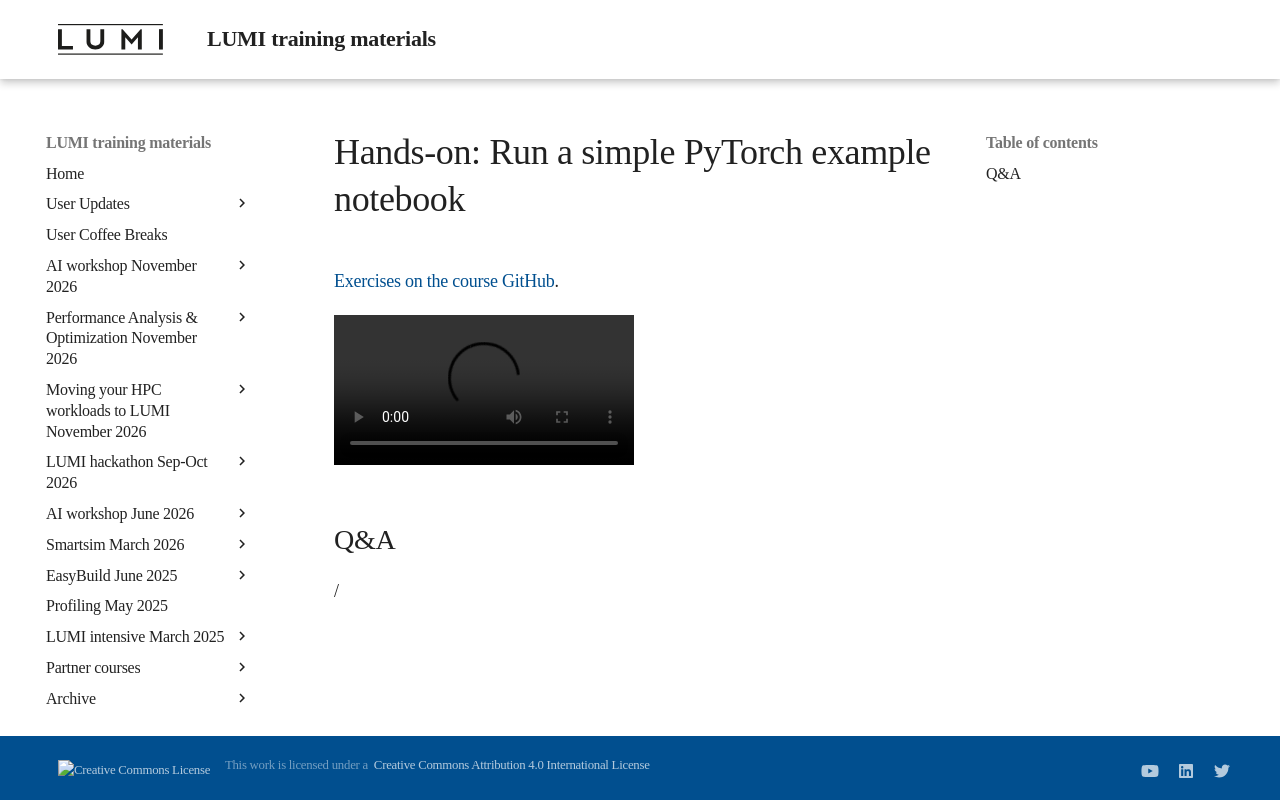

repository: Lumi-supercomputer/LUMI-training-materials · page: ai-20241126/E02_Webinterface/index.html · generator: mkdocs

# Hands-on: Run a simple PyTorch example notebook

[Exercises on the course GitHub](https://github.com/Lumi-supercomputer/Getting_Started_with_AI_workshop/tree/ai-20241126/02_Using_the_LUMI_web_interface).

<video src="https://462000265.lumidata.eu/ai-20241126/recordings/E02_Webinterface.mp4" controls="controls"></video>


## Q&A

/
